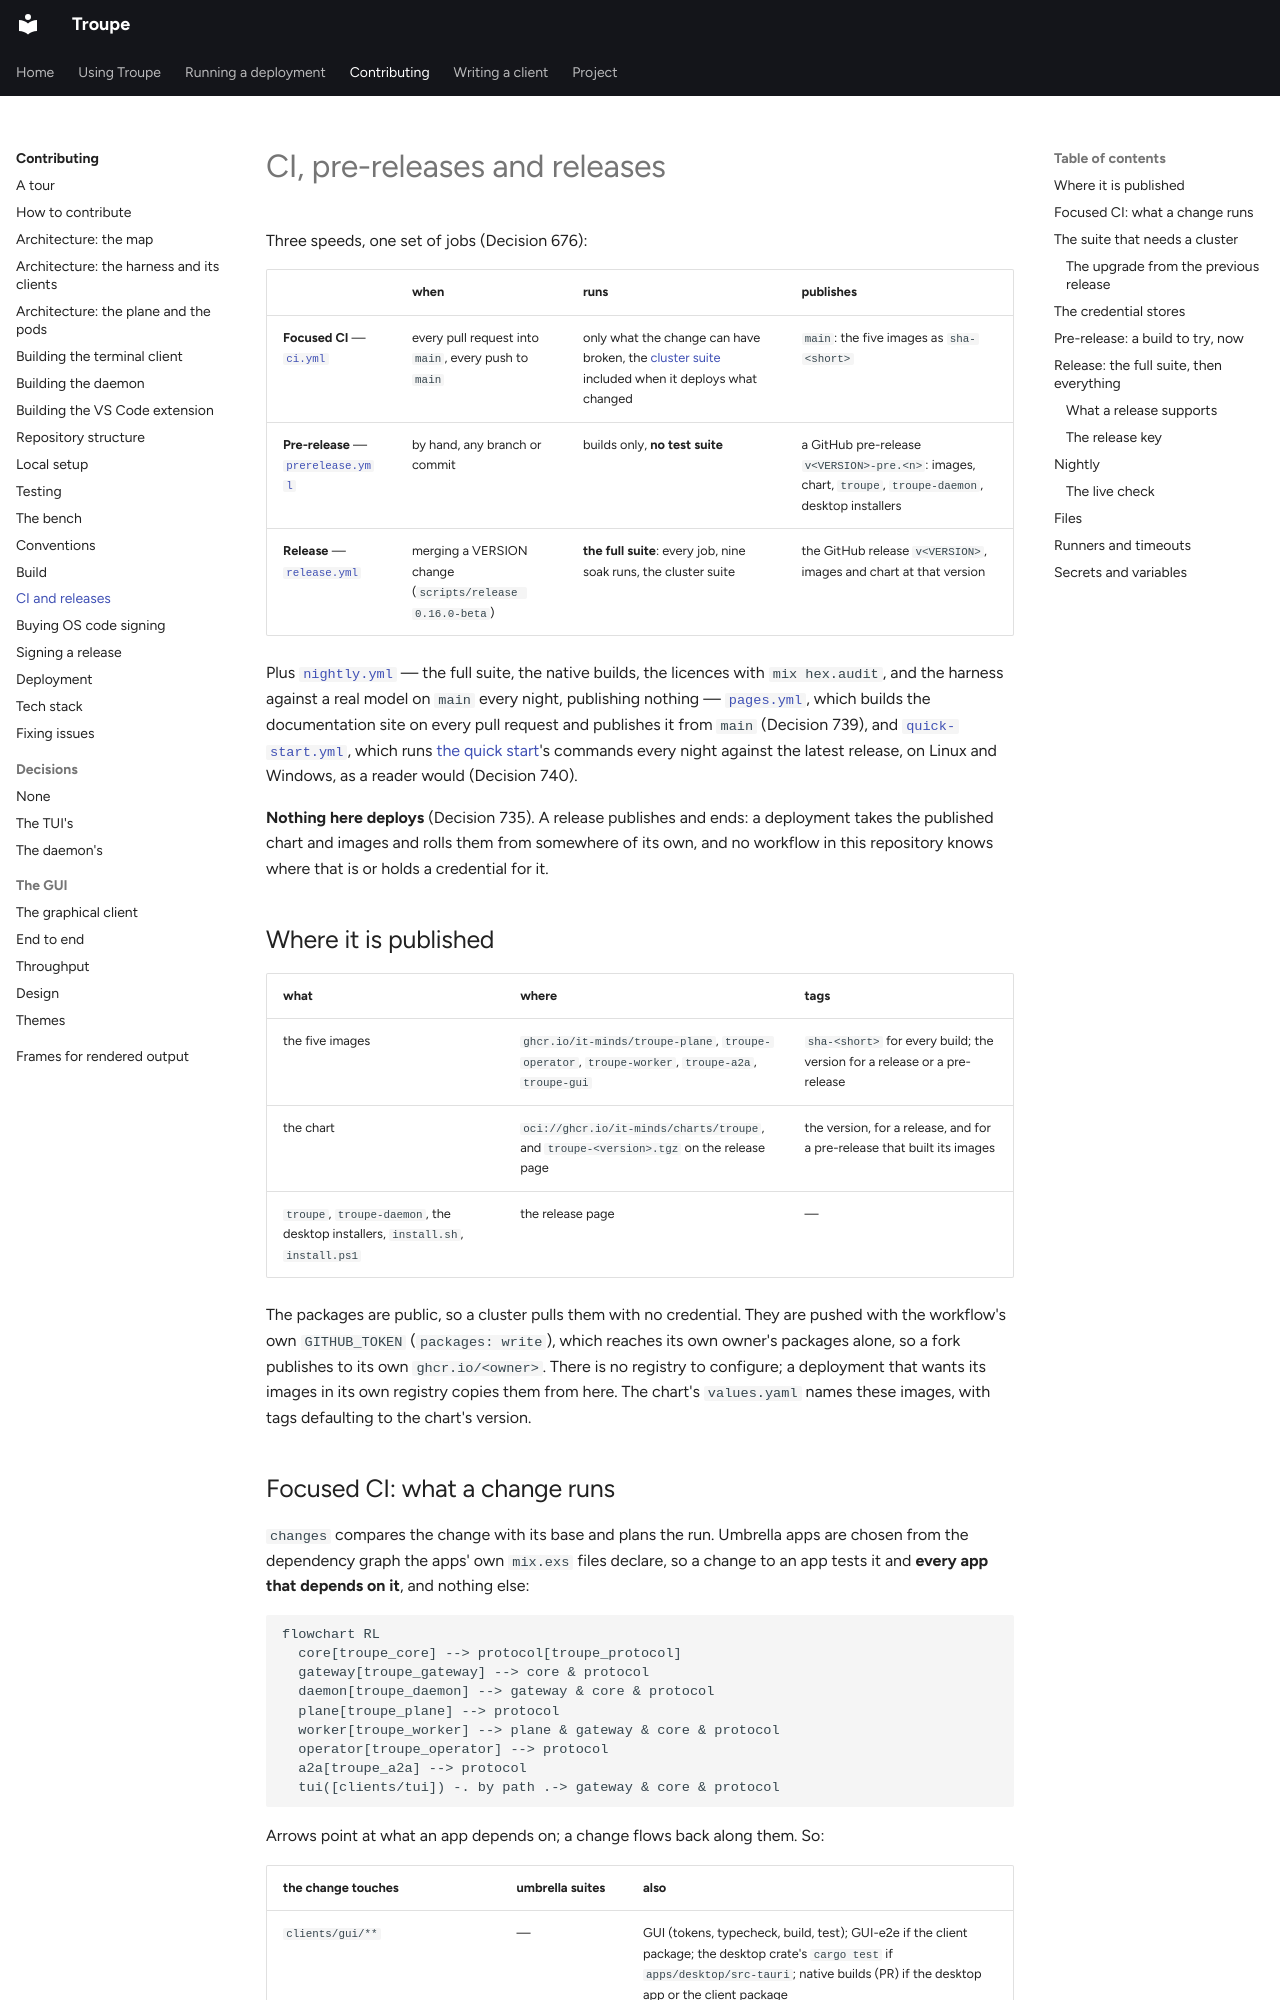

repository: it-minds/troupe · page: developer/ci/index.html · generator: mkdocs

# CI, pre-releases and releases

Three speeds, one set of jobs (Decision 676):

| | when | runs | publishes |
|---|---|---|---|
| **Focused CI** — [`ci.yml`](../../.github/workflows/ci.yml) | every pull request into `main`, every push to `main` | only what the change can have broken, the [cluster suite](#the-suite-that-needs-a-cluster) included when it deploys what changed | `main`: the five images as `sha-<short>` |
| **Pre-release** — [`prerelease.yml`](../../.github/workflows/prerelease.yml) | by hand, any branch or commit | builds only, **no test suite** | a GitHub pre-release `v<VERSION>-pre.<n>`: images, chart, `troupe`, `troupe-daemon`, desktop installers |
| **Release** — [`release.yml`](../../.github/workflows/release.yml) | merging a VERSION change (`scripts/release 0.16.0-beta`) | **the full suite**: every job, nine soak runs, the cluster suite | the GitHub release `v<VERSION>`, images and chart at that version |

Plus [`nightly.yml`](../../.github/workflows/nightly.yml) — the full suite, the native builds, the licences with `mix hex.audit`, and the harness against a real model on `main` every night, publishing nothing — [`pages.yml`](../../.github/workflows/pages.yml), which builds the documentation site on every pull request and publishes it from `main` (Decision 739), and [`quick-start.yml`](../../.github/workflows/quick-start.yml), which runs [the quick start](../quick-start.md)'s commands every night against the latest release, on Linux and Windows, as a reader would (Decision 740).

**Nothing here deploys** (Decision 735). A release publishes and ends: a deployment takes the published chart and images and rolls them from somewhere of its own, and no workflow in this repository knows where that is or holds a credential for it.

## Where it is published

| what | where | tags |
|---|---|---|
| the five images | `ghcr.io/it-minds/troupe-plane`, `troupe-operator`, `troupe-worker`, `troupe-a2a`, `troupe-gui` | `sha-<short>` for every build; the version for a release or a pre-release |
| the chart | `oci://ghcr.io/it-minds/charts/troupe`, and `troupe-<version>.tgz` on the release page | the version, for a release, and for a pre-release that built its images |
| `troupe`, `troupe-daemon`, the desktop installers, `install.sh`, `install.ps1` | the release page | — |

The packages are public, so a cluster pulls them with no credential. They are pushed with the workflow's own `GITHUB_TOKEN` (`packages: write`), which reaches its own owner's packages alone, so a fork publishes to its own `ghcr.io/<owner>`. There is no registry to configure; a deployment that wants its images in its own registry copies them from here. The chart's `values.yaml` names these images, with tags defaulting to the chart's version.
